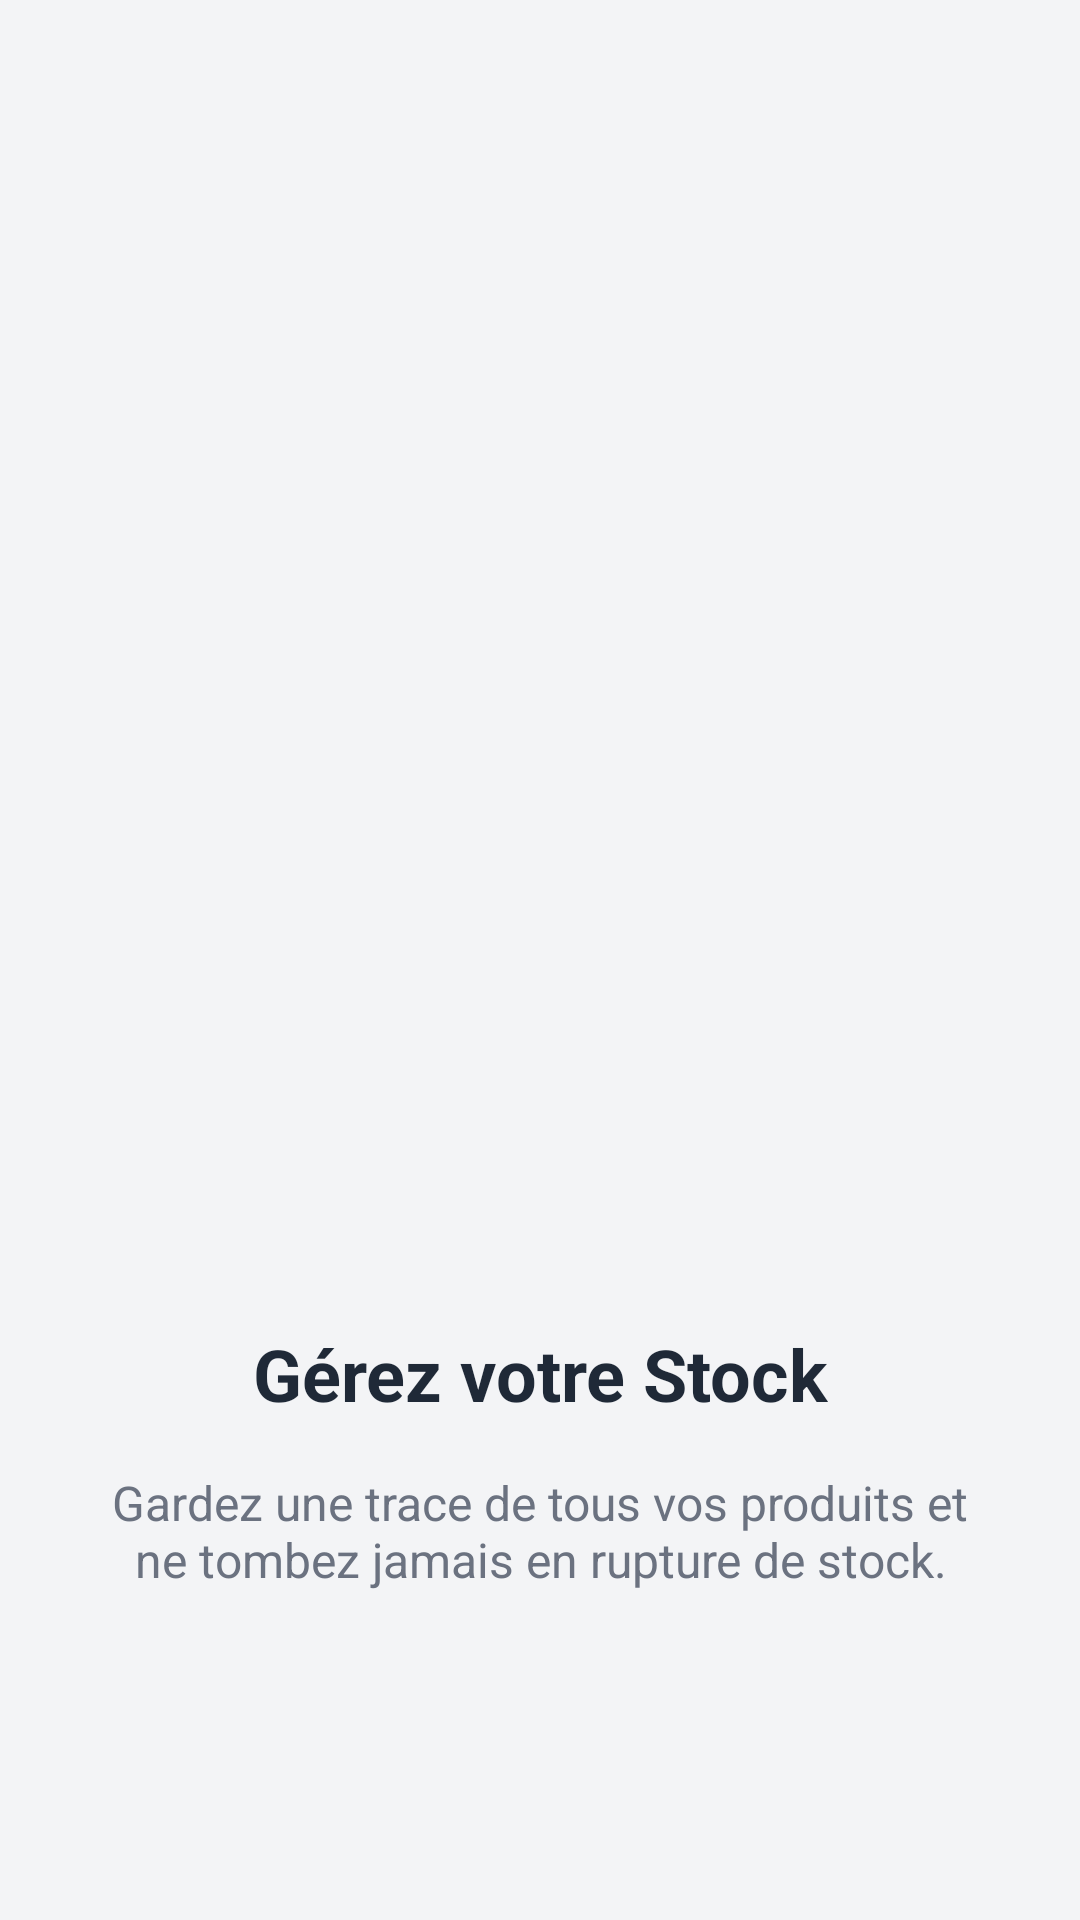

Reconstruct the res/layout file that produces this screen, plus the resources it refers to.
<!-- AndroidManifest.xml: application theme Theme.HanotyApp -->
<!-- res/layout/fragment_onboarding_step_1.xml -->
<?xml version="1.0" encoding="utf-8"?>
<androidx.constraintlayout.widget.ConstraintLayout xmlns:android="http://schemas.android.com/apk/res/android"
    xmlns:app="http://schemas.android.com/apk/res-auto"
    android:layout_width="match_parent"
    android:layout_height="match_parent"
    android:background="@color/hanouty_background">

    <ImageView
        android:id="@+id/iv_illustration"
        android:layout_width="300dp"
        android:layout_height="300dp"
        android:src="@drawable/ic_launcher_foreground"
        app:layout_constraintBottom_toTopOf="@+id/tv_title"
        app:layout_constraintEnd_toEndOf="parent"
        app:layout_constraintStart_toStartOf="parent"
        app:layout_constraintTop_toTopOf="parent"
        app:layout_constraintVertical_chainStyle="packed" />

    <TextView
        android:id="@+id/tv_title"
        android:layout_width="wrap_content"
        android:layout_height="wrap_content"
        android:layout_marginTop="32dp"
        android:text="Gérez votre Stock"
        android:textColor="@color/hanouty_text_primary"
        android:textSize="24sp"
        android:textStyle="bold"
        app:layout_constraintBottom_toTopOf="@+id/tv_description"
        app:layout_constraintEnd_toEndOf="parent"
        app:layout_constraintStart_toStartOf="parent"
        app:layout_constraintTop_toBottomOf="@+id/iv_illustration" />

    <TextView
        android:id="@+id/tv_description"
        android:layout_width="0dp"
        android:layout_height="wrap_content"
        android:layout_marginHorizontal="32dp"
        android:layout_marginTop="16dp"
        android:gravity="center"
        android:text="Gardez une trace de tous vos produits et ne tombez jamais en rupture de stock."
        android:textColor="@color/hanouty_text_secondary"
        android:textSize="16sp"
        app:layout_constraintBottom_toBottomOf="parent"
        app:layout_constraintEnd_toEndOf="parent"
        app:layout_constraintStart_toStartOf="parent"
        app:layout_constraintTop_toBottomOf="@+id/tv_title" />

</androidx.constraintlayout.widget.ConstraintLayout>
<!-- resources referenced by this layout -->
<resources>
  <color name="hanouty_background">#F3F4F6</color>
  <color name="hanouty_text_primary">#1F2937</color>
  <color name="hanouty_text_secondary">#6B7280</color>
  <style name="Theme.HanotyApp" parent="Base.Theme.HanotyApp" />
  <style name="Base.Theme.HanotyApp" parent="Theme.Material3.DayNight.NoActionBar">
          
          
      </style>
</resources>
